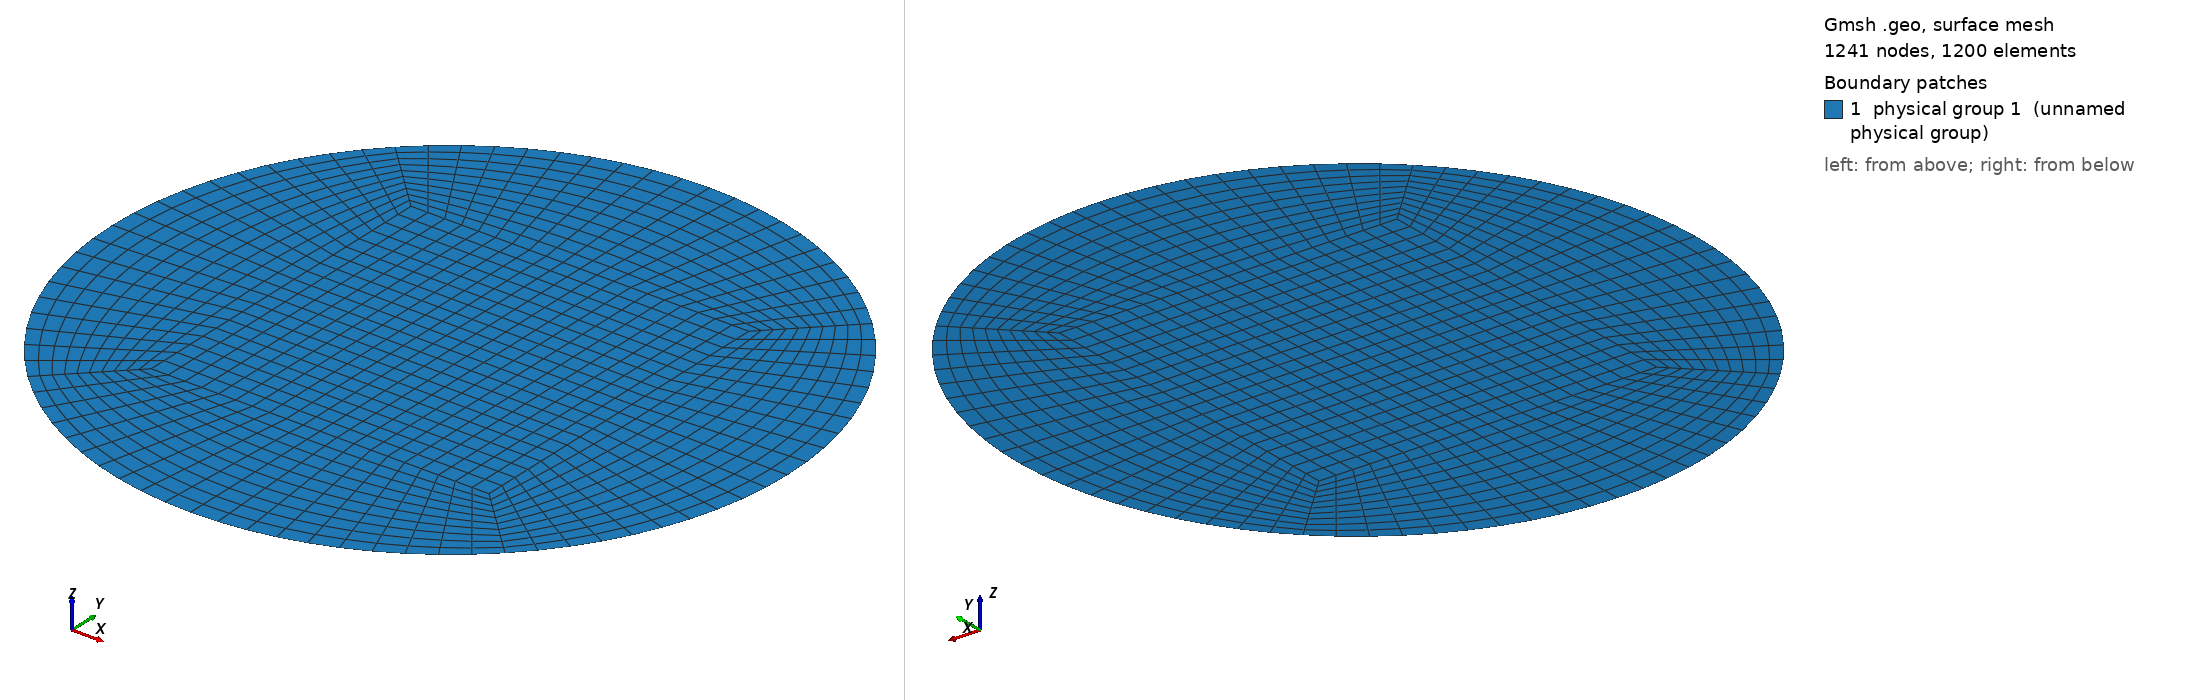

Gmsh geometry script, surface-meshed: 1241 nodes, 1200 surface elements. Boundary patches (legend numbers): 1 physical group 1 (unnamed physical group). Left view from above one corner, right view from below the opposite corner. Legend entries are the model's physical surfaces. The drawing asked Gmsh for element sizes between 1% and 20% of the model's largest extent; the script's own settings can give other sizes.

=== circle_r11.geo (drawn) ===
/******************************************************************************
* Copyright (C) Siarhei Uzunbajakau, 2023.
*
* This program is free software. You can use, modify, and redistribute it under
* the terms of the GNU Lesser General Public License as published by the Free
* Software Foundation, either version 3 or (at your option) any later version.
* This program is distributed without any warranty.
*
* Refer to COPYING.LESSER for more details.
******************************************************************************/

r = 11; //@1

d1 = 0.5;
a = 1.0;

Point(0) = { 0, 0, 0};
Point(1) = { d1, 0 , 0};
Point(2) = { d1, d1, 0};
Point(3) = { 0, d1, 0};

Point(4) = {a, 0, 0};
Point(5) = {a/Sqrt(2), a/Sqrt(2), 0};
Point(6) = { 0, a, 0};

Line(1) = {1, 4};
Line(2) = {2, 5};
Line(3) = {3, 6};

Line(4) = {1, 2};
Line(5) = {2, 3};

Line(6) = {0, 1};
Line(7) = {3, 0};

Circle(8) = {4, 0, 5};
Circle(9) = {5, 0, 6};

Line Loop(1) = {1, 8, -2, -4};
Plane Surface(1) = {1};

Line Loop(2) = {2, 9, -3, -5};
Plane Surface(2) = {2};

Line Loop(3) = {4, 5, 7, 6};
Plane Surface(3) = {3};

Q1[] = Symmetry {1, 0, 0, 0} {Duplicata {Surface{1, 2, 3};}};
Q2[] = Symmetry {0, 1, 0, 0} {Duplicata {Surface{1, 2, 3, Q1[0], Q1[1], Q1[2]};}};

Physical Surface(1) = { 1, 2, 3, Q1[0], Q1[1], Q1[2],
Q2[0], Q2[1], Q2[2], Q2[3], Q2[4], Q2[5]};

Physical Line(1) = {8, 9, 17, 12};
Physical Line(2) = {27, 32, 47, 42};

// Physical Line(1) = {8, 9, 17, 12, 27, 32, 47, 42};

Recombine Surface "*";

Transfinite Surface "*";
Transfinite Line "*" = r;
